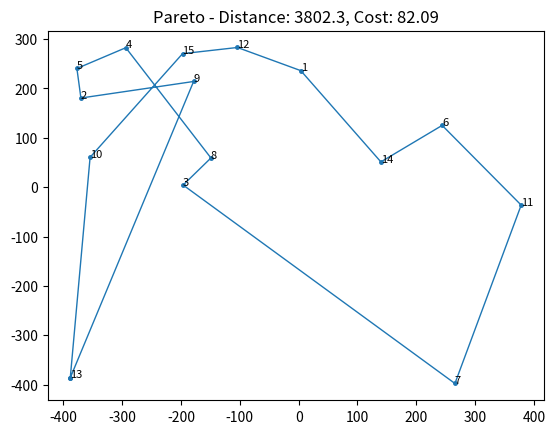
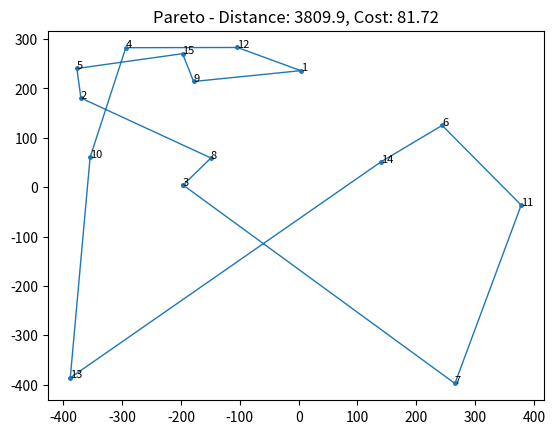
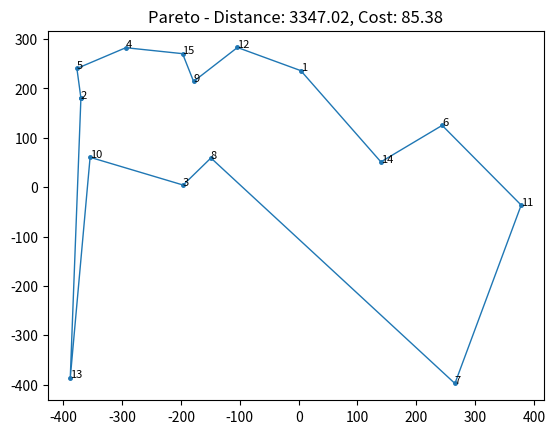

Here is the Python script that generated these plots, in order:
"""
objectives: minimizing the total distance and minimizing the total cost or time. 
Implemented this using Pareto fronts for multi-objective optimization.

Explanation:
1.Multi-objective Representation:
a.Edge Class: Now includes both weight (distance) and cost.
b.Ant Class: Computes both distance and cost for a tour.

2.Pareto Front:
a._pareto Method: Runs the ACO and updates pheromones based on both distance and cost. Collects solutions and performs non-dominated sorting to maintain the Pareto front.
b._non_dominated_sort Method: Determines the Pareto front from a list of solutions.
c._dominates Method: Checks if one solution dominates another based on distance and cost.

3.Running the Code:
a.Initializes the problem with random nodes.
b.Runs the Pareto ACO mode.
c.Outputs the Pareto front with the sequences of nodes, distances, and costs.
d.Plots each solution in the Pareto front.
"""



import math
import random
from matplotlib import pyplot as plt

class SolveTSPUsingACO:
    class Edge:
        def __init__(self, a, b, weight, cost, initial_pheromone):
            self.a = a
            self.b = b
            self.weight = weight
            self.cost = cost
            self.pheromone = initial_pheromone

    class Ant:
        def __init__(self, alpha, beta, num_nodes, edges):
            self.alpha = alpha
            self.beta = beta
            self.num_nodes = num_nodes
            self.edges = edges
            self.tour = None
            self.distance = 0.0
            self.cost = 0.0

        def _select_node(self):
            roulette_wheel = 0.0
            unvisited_nodes = [node for node in range(self.num_nodes) if node not in self.tour]
            heuristic_total = 0.0
            for unvisited_node in unvisited_nodes:
                heuristic_total += self.edges[self.tour[-1]][unvisited_node].weight
            for unvisited_node in unvisited_nodes:
                roulette_wheel += pow(self.edges[self.tour[-1]][unvisited_node].pheromone, self.alpha) * \
                                  pow((heuristic_total / self.edges[self.tour[-1]][unvisited_node].weight), self.beta)
            random_value = random.uniform(0.0, roulette_wheel)
            wheel_position = 0.0
            for unvisited_node in unvisited_nodes:
                wheel_position += pow(self.edges[self.tour[-1]][unvisited_node].pheromone, self.alpha) * \
                                  pow((heuristic_total / self.edges[self.tour[-1]][unvisited_node].weight), self.beta)
                if wheel_position >= random_value:
                    return unvisited_node

        def find_tour(self):
            self.tour = [random.randint(0, self.num_nodes - 1)]
            while len(self.tour) < self.num_nodes:
                self.tour.append(self._select_node())
            return self.tour

        def get_distance_and_cost(self):
            self.distance = 0.0
            self.cost = 0.0
            for i in range(self.num_nodes):
                self.distance += self.edges[self.tour[i]][self.tour[(i + 1) % self.num_nodes]].weight
                self.cost += self.edges[self.tour[i]][self.tour[(i + 1) % self.num_nodes]].cost
            return self.distance, self.cost

    def __init__(self, mode='Pareto', colony_size=10, elitist_weight=1.0, min_scaling_factor=0.001, alpha=1.0, beta=3.0,
                 rho=0.1, pheromone_deposit_weight=1.0, initial_pheromone=1.0, steps=100, nodes=None, labels=None):
        self.mode = mode
        self.colony_size = colony_size
        self.elitist_weight = elitist_weight
        self.min_scaling_factor = min_scaling_factor
        self.rho = rho
        self.pheromone_deposit_weight = pheromone_deposit_weight
        self.steps = steps
        self.num_nodes = len(nodes)
        self.nodes = nodes
        if labels is not None:
            self.labels = labels
        else:
            self.labels = range(1, self.num_nodes + 1)
        self.edges = [[None] * self.num_nodes for _ in range(self.num_nodes)]
        for i in range(self.num_nodes):
            for j in range(i + 1, self.num_nodes):
                distance = math.sqrt(
                    pow(self.nodes[i][0] - self.nodes[j][0], 2.0) + pow(self.nodes[i][1] - self.nodes[j][1], 2.0))
                cost = random.uniform(1, 10)  # Assigning random cost for demonstration
                self.edges[i][j] = self.edges[j][i] = self.Edge(i, j, distance, cost, initial_pheromone)
        self.ants = [self.Ant(alpha, beta, self.num_nodes, self.edges) for _ in range(self.colony_size)]
        self.pareto_front = []

    def _add_pheromone(self, tour, distance, cost, weight=1.0):
        pheromone_to_add = self.pheromone_deposit_weight / (distance + cost)
        for i in range(self.num_nodes):
            self.edges[tour[i]][tour[(i + 1) % self.num_nodes]].pheromone += weight * pheromone_to_add

    def _pareto(self):
        for step in range(self.steps):
            current_solutions = []
            for ant in self.ants:
                tour = ant.find_tour()
                distance, cost = ant.get_distance_and_cost()
                current_solutions.append((tour, distance, cost))
                self._add_pheromone(tour, distance, cost)
            self.pareto_front = self._non_dominated_sort(current_solutions)
            for i in range(self.num_nodes):
                for j in range(i + 1, self.num_nodes):
                    self.edges[i][j].pheromone *= (1.0 - self.rho)

    def _non_dominated_sort(self, solutions):
        pareto_front = []
        for solution in solutions:
            if not any(self._dominates(other, solution) for other in solutions):
                pareto_front.append(solution)
        return pareto_front

    def _dominates(self, solution1, solution2):
        return (solution1[1] < solution2[1] and solution1[2] <= solution2[2]) or \
               (solution1[1] <= solution2[1] and solution1[2] < solution2[2])

    def run(self):
        print('Started : {0}'.format(self.mode))
        if self.mode == 'Pareto':
            self._pareto()
        print('Ended : {0}'.format(self.mode))
        for tour, distance, cost in self.pareto_front:
            print('Sequence : <- {0} ->'.format(' - '.join(str(self.labels[i]) for i in tour)))
            print('Total distance : {0}, Total cost : {1}\n'.format(round(distance, 2), round(cost, 2)))

    def plot(self, line_width=1, point_radius=math.sqrt(2.0), annotation_size=8, dpi=120, save=True, name=None):
        for tour, distance, cost in self.pareto_front:
            x = [self.nodes[i][0] for i in tour]
            x.append(x[0])
            y = [self.nodes[i][1] for i in tour]
            y.append(y[0])
            plt.plot(x, y, linewidth=line_width)
            plt.scatter(x, y, s=math.pi * (point_radius ** 2.0))
            plt.title(f"{self.mode} - Distance: {round(distance, 2)}, Cost: {round(cost, 2)}")
            for i in tour:
                plt.annotate(self.labels[i], self.nodes[i], size=annotation_size)
            if save:
                if name is None:
                    name = f'{self.mode}_{round(distance, 2)}_{round(cost, 2)}.png'
                plt.savefig(name, dpi=dpi)
            plt.show()
            plt.gcf().clear()

if __name__ == '__main__':
    _colony_size = 5
    _steps = 50
    _nodes = [(random.uniform(-400, 400), random.uniform(-400, 400)) for _ in range(0, 15)]
    pareto = SolveTSPUsingACO(mode='Pareto', colony_size=_colony_size, steps=_steps, nodes=_nodes)
    pareto.run()
    pareto.plot()
